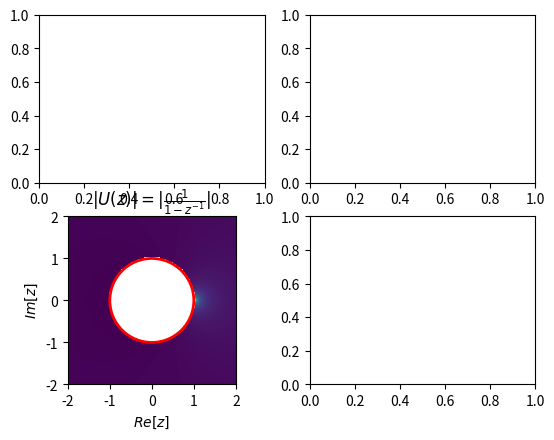

Write the Python code that produced this figure. (Note: this script raises an exception after producing the figure.)
import matplotlib.pyplot as plt
import numpy as np
from mpl_toolkits.mplot3d import Axes3D

title = "TZ échelon"
authors = "F. Orieux"
email = "orieux@l2s.centralesupelec.fr"
# dontload = True
load = False

limits = (-2, 2, -2, 2)


class Demo:
    def __init__(self, fig):
        fig.clf()
        # self.axe = fig.add_subplot(111, projection="3d")
        self.axes = fig.subplots(2, 2)

        self.n = np.arange(-5, 20)

        self.rez = np.linspace(limits[0], limits[1], 100)
        self.imz = np.linspace(limits[2], limits[3], 100)

        X, Y = np.meshgrid(self.rez, self.imz)
        self.Z = X + 1j * Y

        # self.im = self.axe.plot_surface(X, Y, np.abs(1 / (1 - a * (X + Y)**-1)))
        self.im = self.axes[1, 0].imshow(np.abs(self.tz()), extent=limits)
        self.axes[1, 0].grid(False)
        self.axes[1, 0].add_artist(
            plt.Circle((0, 0), radius=1, color="red", lw=2, fill=False)
        )
        self.axes[1, 0].set_title(r"$|U(z)| = |\frac{1}{1 - z^{-1}}|$")
        self.axes[1, 0].set_xlabel(r"$Re[z]$")
        self.axes[1, 0].set_ylabel(r"$Im[z]$")

    def sig(self):
        return np.where(self.n < 0, 0, 1)

    def tz(self):
        out = 1 / (1 - self.Z**-1)
        out[np.abs(self.Z) <= 1] = np.nan
        return out

    def interact(self, freq: (1, 5)):
        self.line.set_ydata(np.sin(2 * freq * np.pi * self.time))


if __name__ == "__main__":
    plt.ion()
    fig = plt.figure(1)
    plt.clf()
    d = Demo(fig)
    lt.show()
